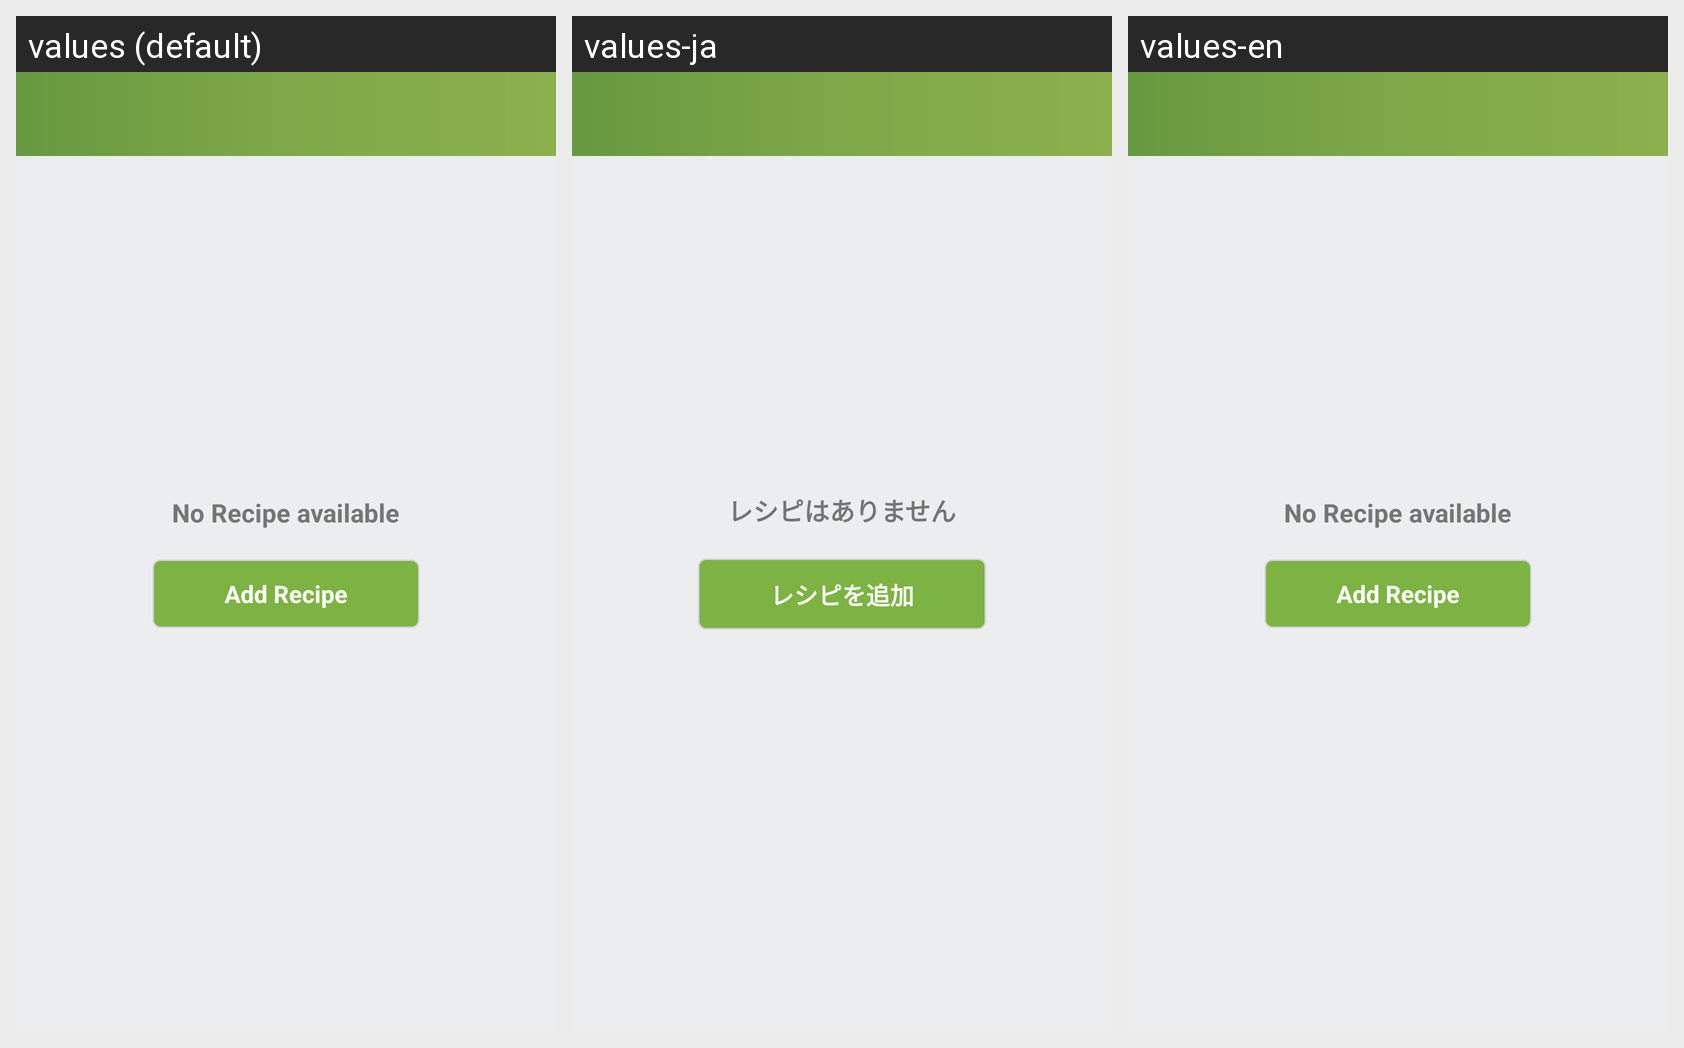

For this localized Android screen grid, give each drawn string resource with its value in every locale shown.
Android screen res/layout/activity_edit_recipe.xml rendered under 3 locales, left to right: values (default), values-ja, values-en. Device: Nexus 5 (rendered at 1080×1920; each locale shown at half size, 540×960, under a caption strip naming it); theme AppTheme.
Strings drawn on this screen, with the default value and each locale's value (text and hints the layout hard-codes, and strings that could not be matched under every locale, appear in the picture but are not listed):

no_recipe_available
  values: No Recipe available
  values-ja: レシピはありません
  values-en: No Recipe available

add_recipe
  values: Add Recipe
  values-ja: レシピを追加
  values-en: Add Recipe
